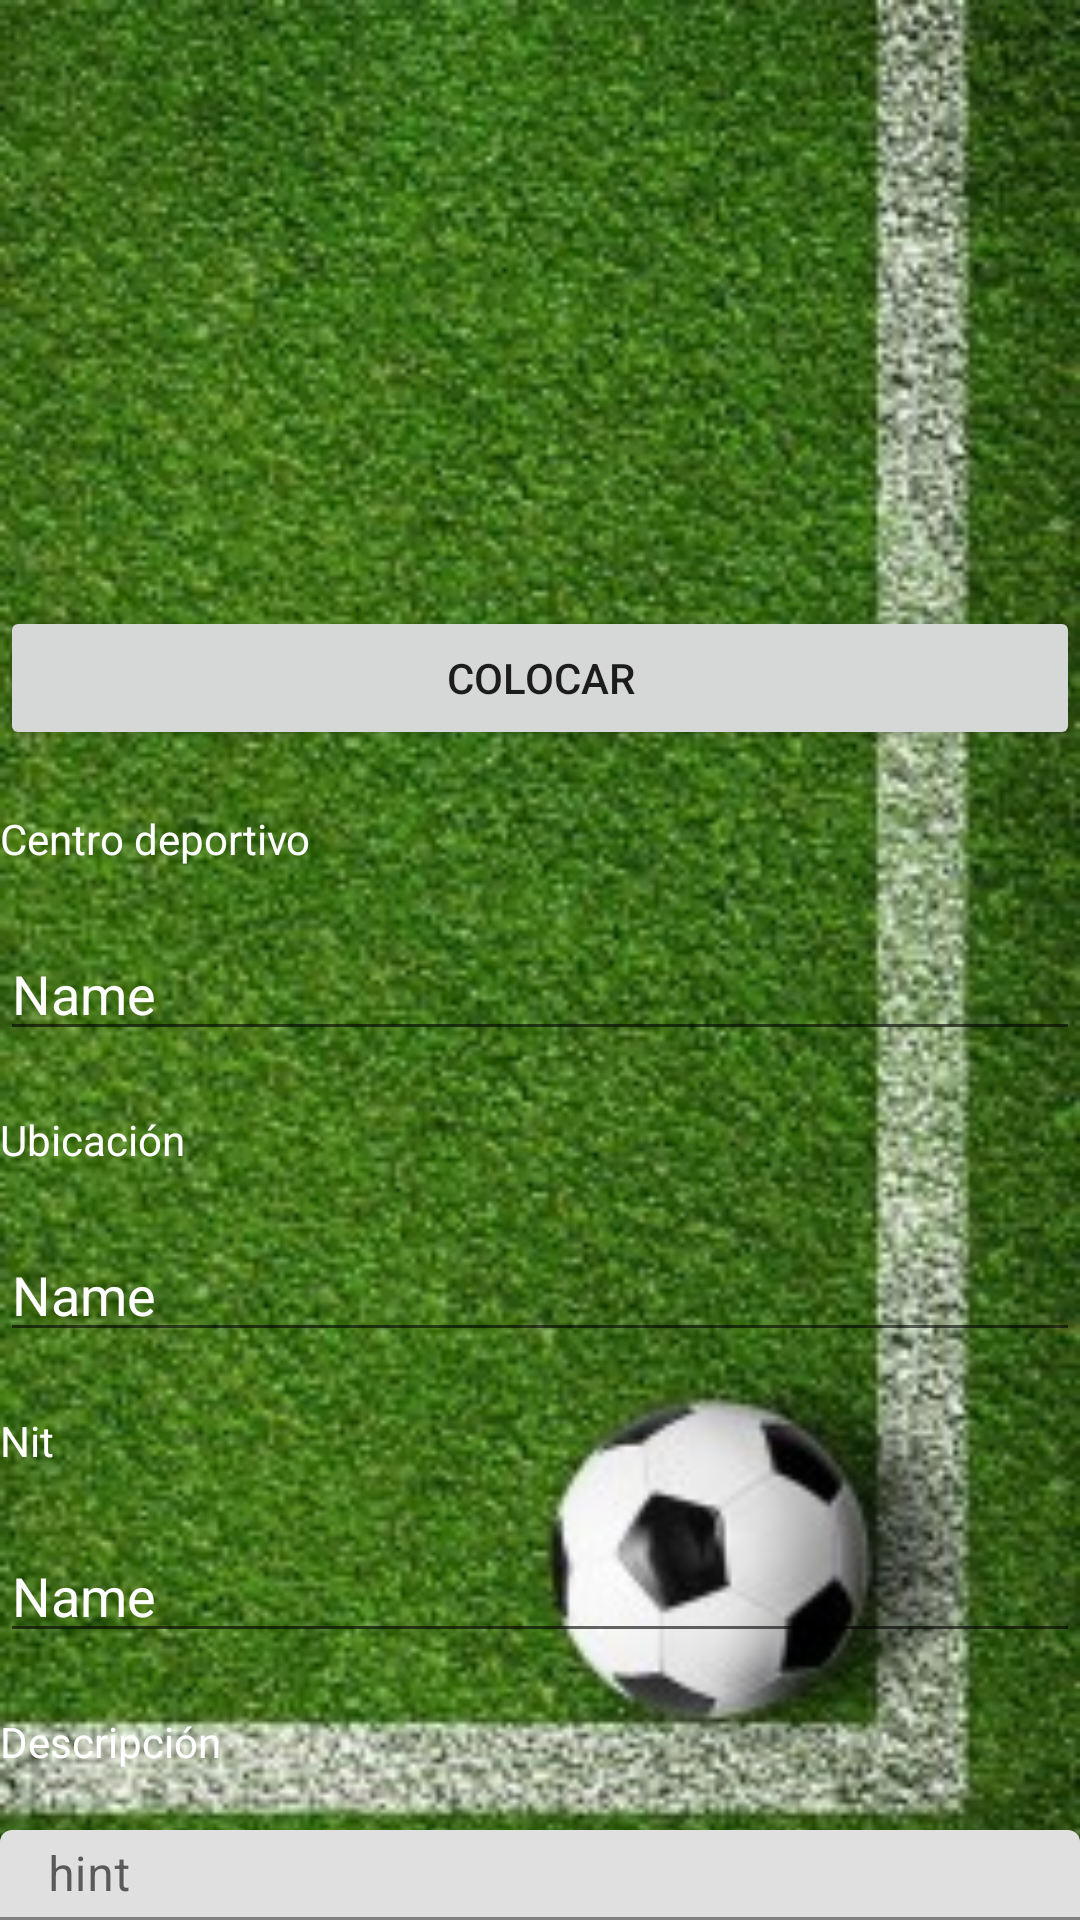

Produce the Android XML layout that renders to this screen, including the resource entries it uses.
<!-- AndroidManifest.xml: application theme Theme.EasySoccer -->
<!-- res/layout/fragment_centro_deportivo.xml -->
<?xml version="1.0" encoding="utf-8"?>
<FrameLayout xmlns:android="http://schemas.android.com/apk/res/android"
    xmlns:app="http://schemas.android.com/apk/res-auto"
    xmlns:tools="http://schemas.android.com/tools"
    android:layout_width="match_parent"
    android:layout_height="match_parent"
    android:background="@drawable/background_admin">

    <LinearLayout
        android:layout_width="match_parent"
        android:layout_height="match_parent"
        android:orientation="vertical">

        <ImageView
            android:id="@+id/imageView2"
            android:layout_width="match_parent"
            android:layout_height="182dp"
            tools:src="@tools:sample/backgrounds/scenic" />

        <Button
            android:id="@+id/buttonImagenCentroDeportivo"
            android:layout_width="match_parent"
            android:layout_height="wrap_content"
            android:layout_marginTop="20dp"
            android:text="Colocar" />

        <TextView
            android:id="@+id/textView32"
            android:layout_width="match_parent"
            android:layout_height="wrap_content"
            android:textColor="@color/white"
            android:layout_marginTop="20dp"
            android:text="Centro deportivo" />

        <EditText
            android:id="@+id/editTextTextPersonName9"
            android:layout_width="match_parent"
            android:layout_height="wrap_content"
            android:textColor="@color/white"
            android:layout_marginTop="20dp"
            android:ems="10"
            android:inputType="textPersonName"
            android:text="Name" />

        <TextView
            android:id="@+id/textView33"
            android:layout_width="match_parent"
            android:layout_height="wrap_content"
            android:layout_marginTop="20dp"
            android:textColor="@color/white"
            android:text="Ubicación" />

        <EditText
            android:id="@+id/editTextTextPersonName10"
            android:layout_width="match_parent"
            android:layout_height="wrap_content"
            android:layout_marginTop="20dp"
            android:textColor="@color/white"
            android:ems="10"
            android:inputType="textPersonName"
            android:text="Name" />

        <TextView
            android:id="@+id/textView34"
            android:layout_width="match_parent"
            android:layout_height="wrap_content"
            android:layout_marginTop="20dp"
            android:textColor="@color/white"
            android:text="Nit" />

        <EditText
            android:id="@+id/editTextTextPersonName11"
            android:layout_width="match_parent"
            android:layout_height="wrap_content"
            android:layout_marginTop="20dp"
            android:ems="10"
            android:inputType="textPersonName"
            android:textColor="@color/white"
            android:text="Name" />

        <TextView
            android:id="@+id/textView35"
            android:layout_width="match_parent"
            android:layout_height="wrap_content"
            android:layout_marginTop="20dp"
            android:textColor="@color/white"
            android:text="Descripción" />

        <com.google.android.material.textfield.TextInputLayout
            android:layout_width="match_parent"
            android:layout_height="match_parent"
            android:layout_marginTop="20dp">

            <com.google.android.material.textfield.TextInputEditText
                android:layout_width="match_parent"
                android:layout_height="wrap_content"
                android:hint="hint" />
        </com.google.android.material.textfield.TextInputLayout>

    </LinearLayout>
</FrameLayout>
<!-- resources referenced by this layout -->
<resources>
  <!-- drawable background_admin: jpg bitmap (drawable, 45974 bytes) -->
  <style name="Theme.EasySoccer" parent="Theme.MaterialComponents.DayNight.DarkActionBar">
          
          <item name="colorPrimary">@color/purple_500</item>
          <item name="colorPrimaryVariant">@color/purple_700</item>
          <item name="colorOnPrimary">@color/white</item>
          
          <item name="colorSecondary">@color/teal_200</item>
          <item name="colorSecondaryVariant">@color/teal_700</item>
          <item name="colorOnSecondary">@color/black</item>
          
          <item name="android:statusBarColor">?attr/colorPrimaryVariant</item>
          
      </style>
  <!-- not gathered from this repository: default colours our renderer supplied (Android Studio template values) -->
  <color name="purple_500">#FF6200EE</color>
  <color name="purple_700">#FF3700B3</color>
  <color name="teal_200">#FF03DAC5</color>
  <color name="teal_700">#FF018786</color>
  <color name="black">#FF000000</color>
  <color name="white">#FFFFFFFF</color>
</resources>
